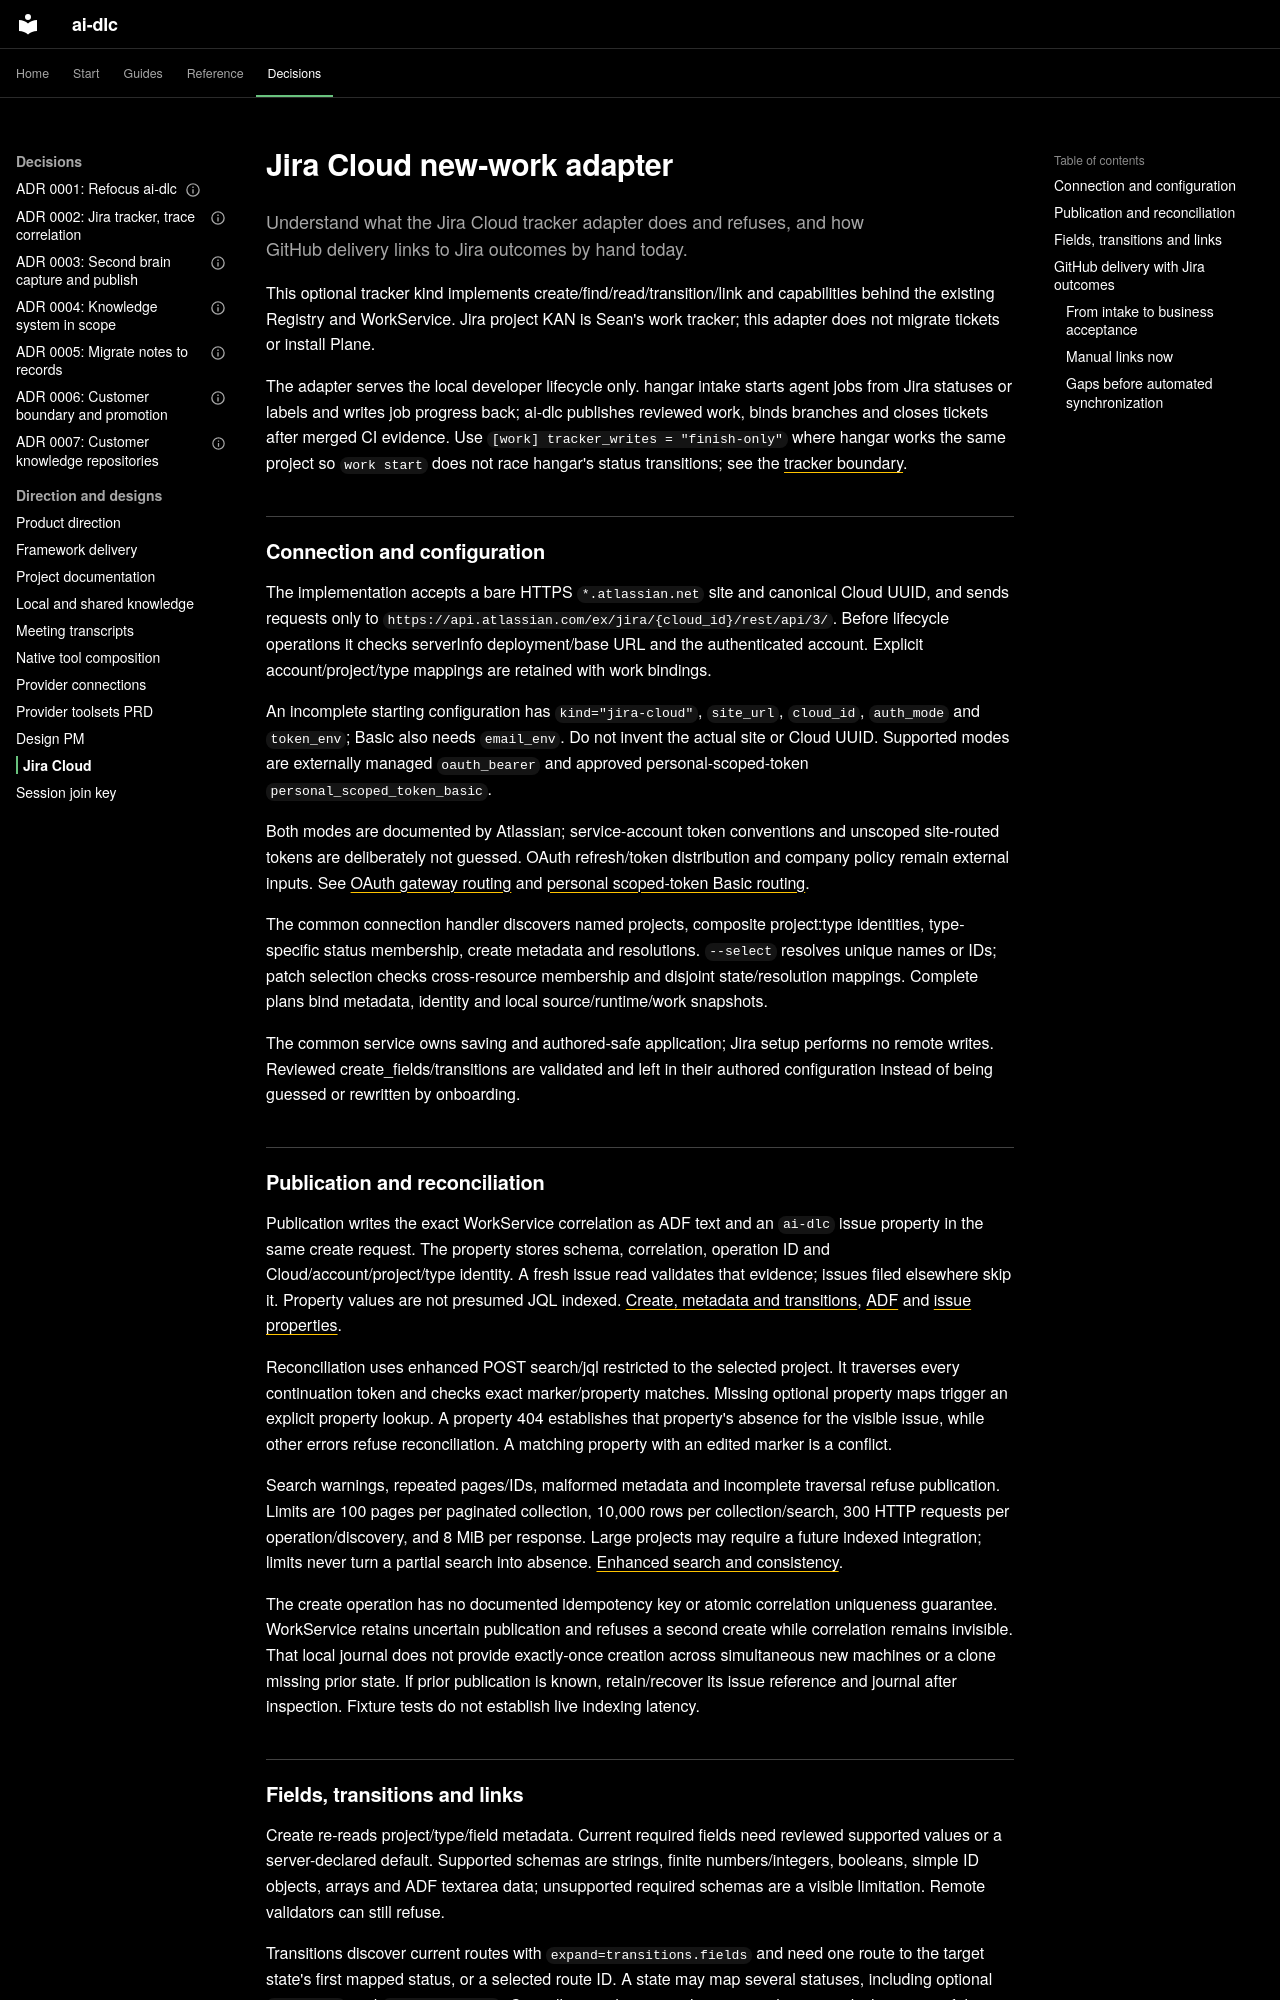

repository: Sean-Koval/ai-dlc · page: design/jira-cloud/index.html · generator: mkdocs

# Jira Cloud new-work adapter

Understand what the Jira Cloud tracker adapter does and refuses, and how GitHub
delivery links to Jira outcomes by hand today.

This optional tracker kind implements create/find/read/transition/link and
capabilities behind the existing Registry and WorkService. Jira project KAN is
Sean's work tracker; this adapter does not migrate tickets or install Plane.

The adapter serves the local developer lifecycle only. hangar intake starts agent
jobs from Jira statuses or labels and writes job progress back; ai-dlc publishes
reviewed work, binds branches and closes tickets after merged CI evidence. Use
`[work] tracker_writes = "finish-only"` where hangar works the same project so
`work start` does not race hangar's status transitions; see the
[tracker boundary](../architecture.md#tracker-boundary-with-hangar).

## Connection and configuration

The implementation accepts a bare HTTPS `*.atlassian.net` site and canonical
Cloud UUID, and sends requests only to
`https://api.atlassian.com/ex/jira/{cloud_id}/rest/api/3/`. Before lifecycle
operations it checks serverInfo deployment/base URL and the authenticated account.
Explicit account/project/type mappings are retained with work bindings.

An incomplete starting configuration has `kind="jira-cloud"`, `site_url`,
`cloud_id`, `auth_mode` and `token_env`; Basic also needs `email_env`. Do not invent
the actual site or Cloud UUID. Supported modes are externally managed
`oauth_bearer` and approved personal-scoped-token `personal_scoped_token_basic`.

Both modes are documented by Atlassian; service-account token conventions and
unscoped site-routed tokens are deliberately not guessed. OAuth refresh/token
distribution and company policy remain external inputs. See
[OAuth gateway routing](https://developer.atlassian.com/cloud/jira/platform/oauth-2-3lo-apps/)
and [personal scoped-token Basic routing](https://support.atlassian.com/atlassian-account/docs/manage-api-tokens-for-your-atlassian-account/).

The common connection handler discovers named projects, composite project:type
identities, type-specific status membership, create metadata and resolutions.
`--select` resolves unique names or IDs; patch selection checks cross-resource
membership and disjoint state/resolution mappings. Complete plans bind metadata,
identity and local source/runtime/work snapshots.

The common service owns saving and authored-safe application; Jira setup performs
no remote writes. Reviewed create_fields/transitions are validated and left in
their authored configuration instead of being guessed or rewritten by onboarding.

## Publication and reconciliation

Publication writes the exact WorkService correlation as ADF text and an `ai-dlc`
issue property in the same create request. The property stores schema, correlation,
operation ID and Cloud/account/project/type identity. A fresh issue read validates
that evidence; issues filed elsewhere skip it. Property values are not presumed
JQL indexed.
[Create, metadata and transitions](https://developer.atlassian.com/cloud/jira/platform/rest/v3/api-group-issues/),
[ADF](https://developer.atlassian.com/cloud/jira/platform/apis/document/structure/)
and [issue properties](https://developer.atlassian.com/cloud/jira/platform/jira-entity-properties/).

Reconciliation uses enhanced POST search/jql restricted to the selected project.
It traverses every continuation token and checks exact marker/property matches.
Missing optional property maps trigger an explicit property lookup. A property
404 establishes that property's absence for the visible issue, while other errors
refuse reconciliation. A matching property with an edited marker is a conflict.

Search warnings, repeated pages/IDs, malformed metadata and incomplete traversal
refuse publication. Limits are 100 pages per paginated collection, 10,000 rows per
collection/search, 300 HTTP requests per operation/discovery, and 8 MiB per response.
Large projects may require a future indexed integration; limits never turn a
partial search into absence. [Enhanced search and consistency](https://developer.atlassian.com/cloud/jira/platform/rest/v3/api-group-issue-search/).

The create operation has no documented idempotency key or atomic correlation
uniqueness guarantee. WorkService retains uncertain publication and refuses a
second create while correlation remains invisible. That local journal does not
provide exactly-once creation across simultaneous new machines or a clone missing
prior state. If prior publication is known, retain/recover its issue reference and
journal after inspection. Fixture tests do not establish live indexing latency.
